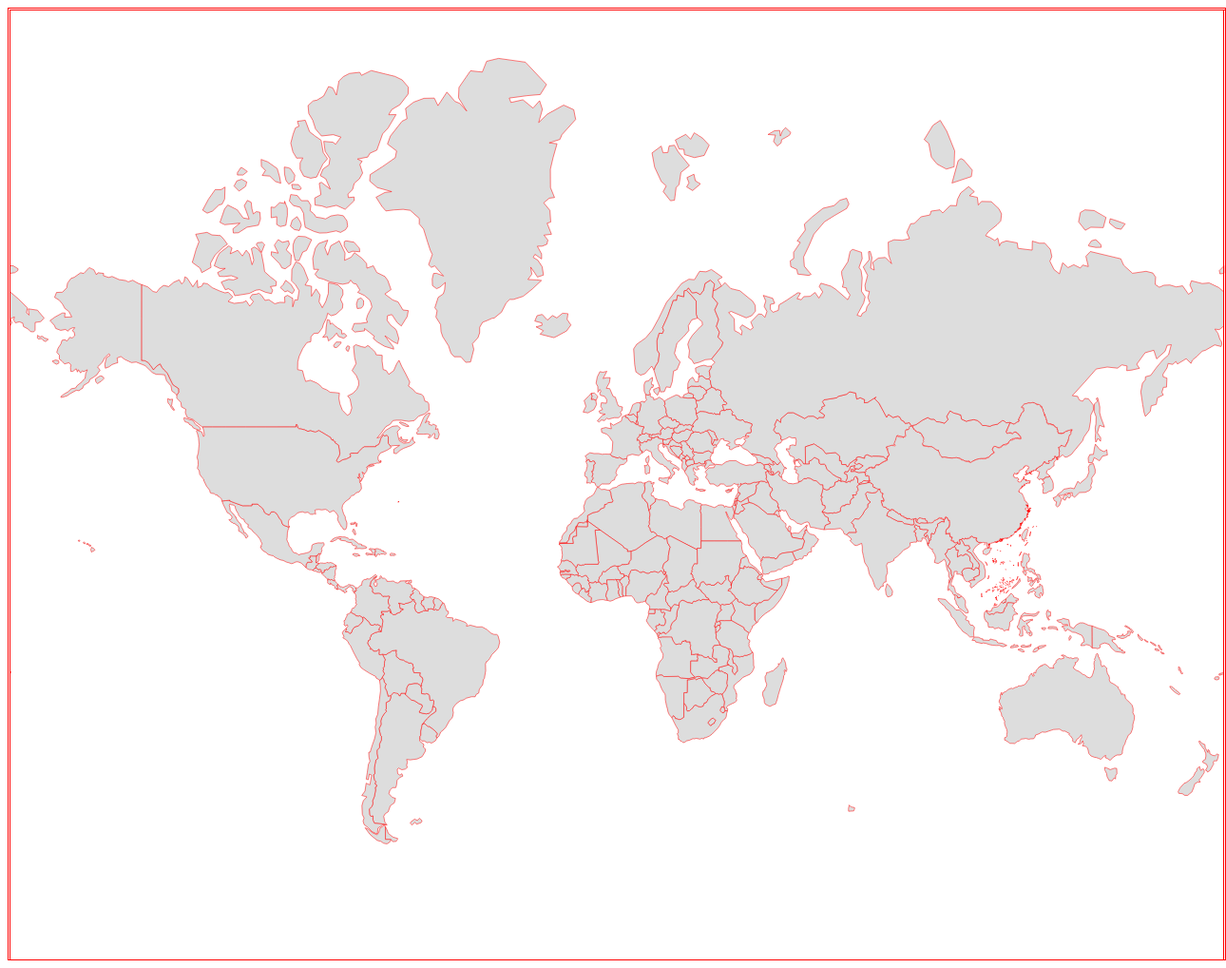
D3 v4 page, settled after 480 driven frames (8 s of simulated time); the page loaded 1 data file(s).


// ── main2.js
/*
 * @LastEditTime: 2022-11-15 19:50:20
 * @LastEditors: jinxiaojian
 */
let mockData = {
  "CHN": 'black',
  // "USA": 'orange',
  // "IND": 'yellow',
}

var svg = d3.select("svg"),
  width = +svg.attr("width")
var projection = d3.geoMercator()
  .scale((width - 3) / (2 * Math.PI))
  .translate([width / 2, width / 2]);
var path = d3.geoPath()
  .projection(projection);
d3.json("./wrold4.json", function (error, world) {
  if (error) throw error;
  let groups = svg.append('g');
  groups.attr('stroke-linecap', 'round').attr('stroke-linejoin', 'round').style('fill','none')
  groups.selectAll("path")
    .data(world.features)
    .enter()
    .append("path")
    .attr("class", 'country')
    .attr('fill-rule', 'evenodd')
    .style('fill', (country) => {
      return '#ddd'
    })
    .style('stroke', (country) => {
     return 'red'
    })
    .style('stroke-width',val=>{
      return 0.5
    } )
    .attr("d", (...x) => {
      return path(...x)
    })

  

});



### data: wrold4.json
{
 "info": "特征集合式geoJson用于微步在线测试",
 "type": "FeatureCollection",
 "offset": {
  "x": 170,
  "y": 90
 },
 "features": [
  {
   "type": "Feature",
   "id": "AFG",
   "properties": {
    "name": "Afghanistan"
   },
   "geometry": {
    "type": "Polygon",
    "coordinates": "[... 1 items]"
   }
  },
  {
   "type": "Feature",
   "id": "AGO",
   "properties": {
    "name": "Angola"
   },
   "geometry": {
    "type": "MultiPolygon",
    "coordinates": "[... 2 items]"
   }
  },
  {
   "type": "Feature",
   "id": "ALB",
   "properties": {
    "name": "Albania"
   },
   "geometry": {
    "type": "Polygon",
    "coordinates": "[... 1 items]"
   }
  },
  {
   "type": "Feature",
   "id": "ARE",
   "properties": {
    "name": "United Arab Emirates"
   },
   "geometry": {
    "type": "Polygon",
    "coordinates": "[... 1 items]"
   }
  },
  {
   "type": "Feature",
   "id": "ARG",
   "properties": {
    "name": "Argentina"
   },
   "geometry": {
    "type": "MultiPolygon",
    "coordinates": "[... 2 items]"
   }
  },
  {
   "type": "Feature",
   "id": "ARM",
   "properties": {
    "name": "Armenia"
   },
   "geometry": {
    "type": "Polygon",
    "coordinates": "[... 1 items]"
   }
  },
  {
   "type": "Feature",
   "id": "ATF",
   "properties": {
    "name": "French Southern and Antarctic Lands"
   },
   "geometry": {
    "type": "Polygon",
    "coordinates": "[... 1 items]"
   }
  },
  {
   "type": "Feature",
   "id": "AUS",
   "properties": {
    "name": "Australia"
   },
   "geometry": {
    "type": "MultiPolygon",
    "coordinates": "[... 2 items]"
   }
  },
  "... 169 more items"
 ]
}